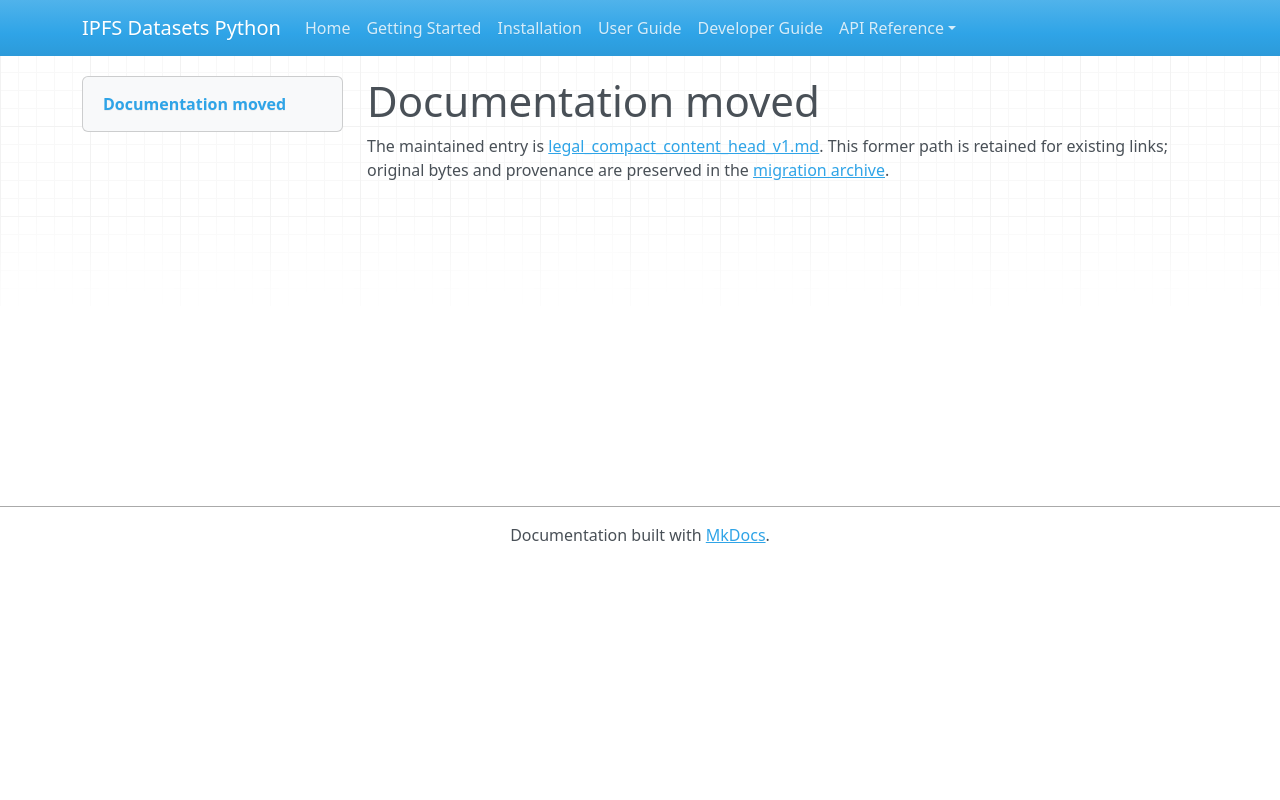

repository: endomorphosis/ipfs_datasets_py · page: autoencoders/legal_compact_content_head_v1/index.html · generator: mkdocs

# Documentation moved

The maintained entry is [legal_compact_content_head_v1.md](../../ipfs_datasets_py/logic/autoformal/docs/guides/legal_compact_content_head_v1.md). This former path is retained for existing links; original bytes and provenance are preserved in the [migration archive](../../ipfs_datasets_py/logic/autoformal/docs/ARCHIVE.md).

<!-- Legacy bookmarks refer to sections in the preserved original. -->
<a id="numerical-head-for-compact-legalir-content"></a>
